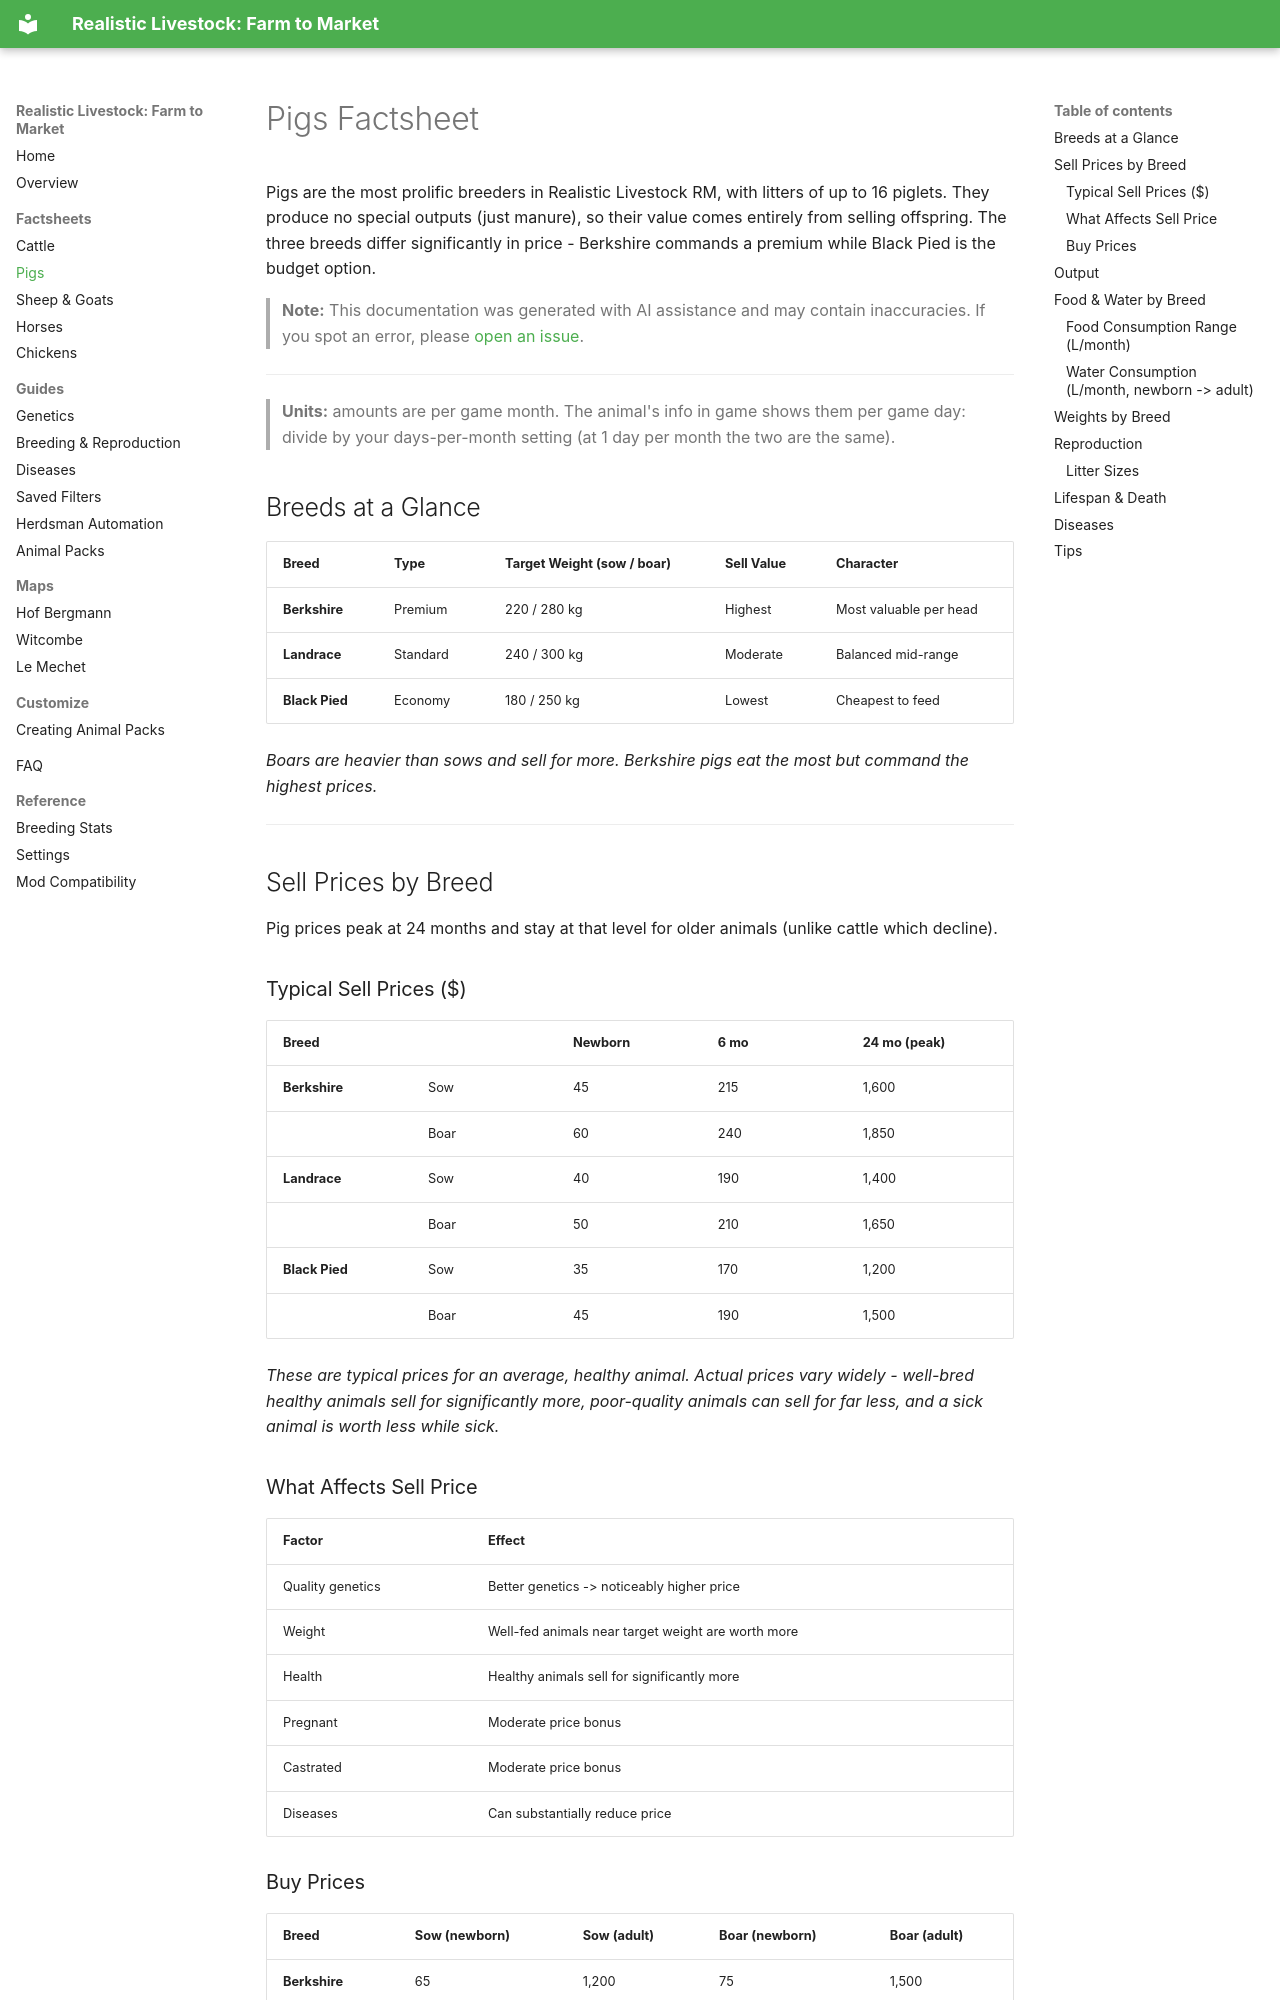

repository: xtcg/FS25_RealisticLivestockF2M · page: factsheet-pigs/index.html · generator: mkdocs

# Pigs Factsheet

Pigs are the most prolific breeders in Realistic Livestock RM, with litters of up to 16 piglets. They produce no special outputs (just manure), so their value comes entirely from selling offspring. The three breeds differ significantly in price - Berkshire commands a premium while Black Pied is the budget option.

> **Note:** This documentation was generated with AI assistance and may contain inaccuracies. If you spot an error, please [open an issue](https://github.com/rittermod/FS25_RealisticLivestockRM/issues).

---

> **Units:** amounts are per game month. The animal's info in game shows them per game day: divide by your days-per-month setting (at 1 day per month the two are the same).

## Breeds at a Glance

| Breed | Type | Target Weight (sow / boar) | Sell Value | Character |
|-------|------|---------------------------|------------|-----------|
| **Berkshire** | Premium | 220 / 280 kg | Highest | Most valuable per head |
| **Landrace** | Standard | 240 / 300 kg | Moderate | Balanced mid-range |
| **Black Pied** | Economy | 180 / 250 kg | Lowest | Cheapest to feed |

*Boars are heavier than sows and sell for more. Berkshire pigs eat the most but command the highest prices.*

---

## Sell Prices by Breed

Pig prices peak at 24 months and stay at that level for older animals (unlike cattle which decline).

### Typical Sell Prices ($)

| Breed | | Newborn | 6 mo | 24 mo (peak) |
|-------|---|---------|------|--------------|
| **Berkshire** | Sow | 45 | 215 | 1,600 |
| | Boar | 60 | 240 | 1,850 |
| **Landrace** | Sow | 40 | 190 | 1,400 |
| | Boar | 50 | 210 | 1,650 |
| **Black Pied** | Sow | 35 | 170 | 1,200 |
| | Boar | 45 | 190 | 1,500 |

*These are typical prices for an average, healthy animal. Actual prices vary widely - well-bred healthy animals sell for significantly more, poor-quality animals can sell for far less, and a sick animal is worth less while sick.*

### What Affects Sell Price

| Factor | Effect |
|--------|--------|
| Quality genetics | Better genetics -> noticeably higher price |
| Weight | Well-fed animals near target weight are worth more |
| Health | Healthy animals sell for significantly more |
| Pregnant | Moderate price bonus |
| Castrated | Moderate price bonus |
| Diseases | Can substantially reduce price |
